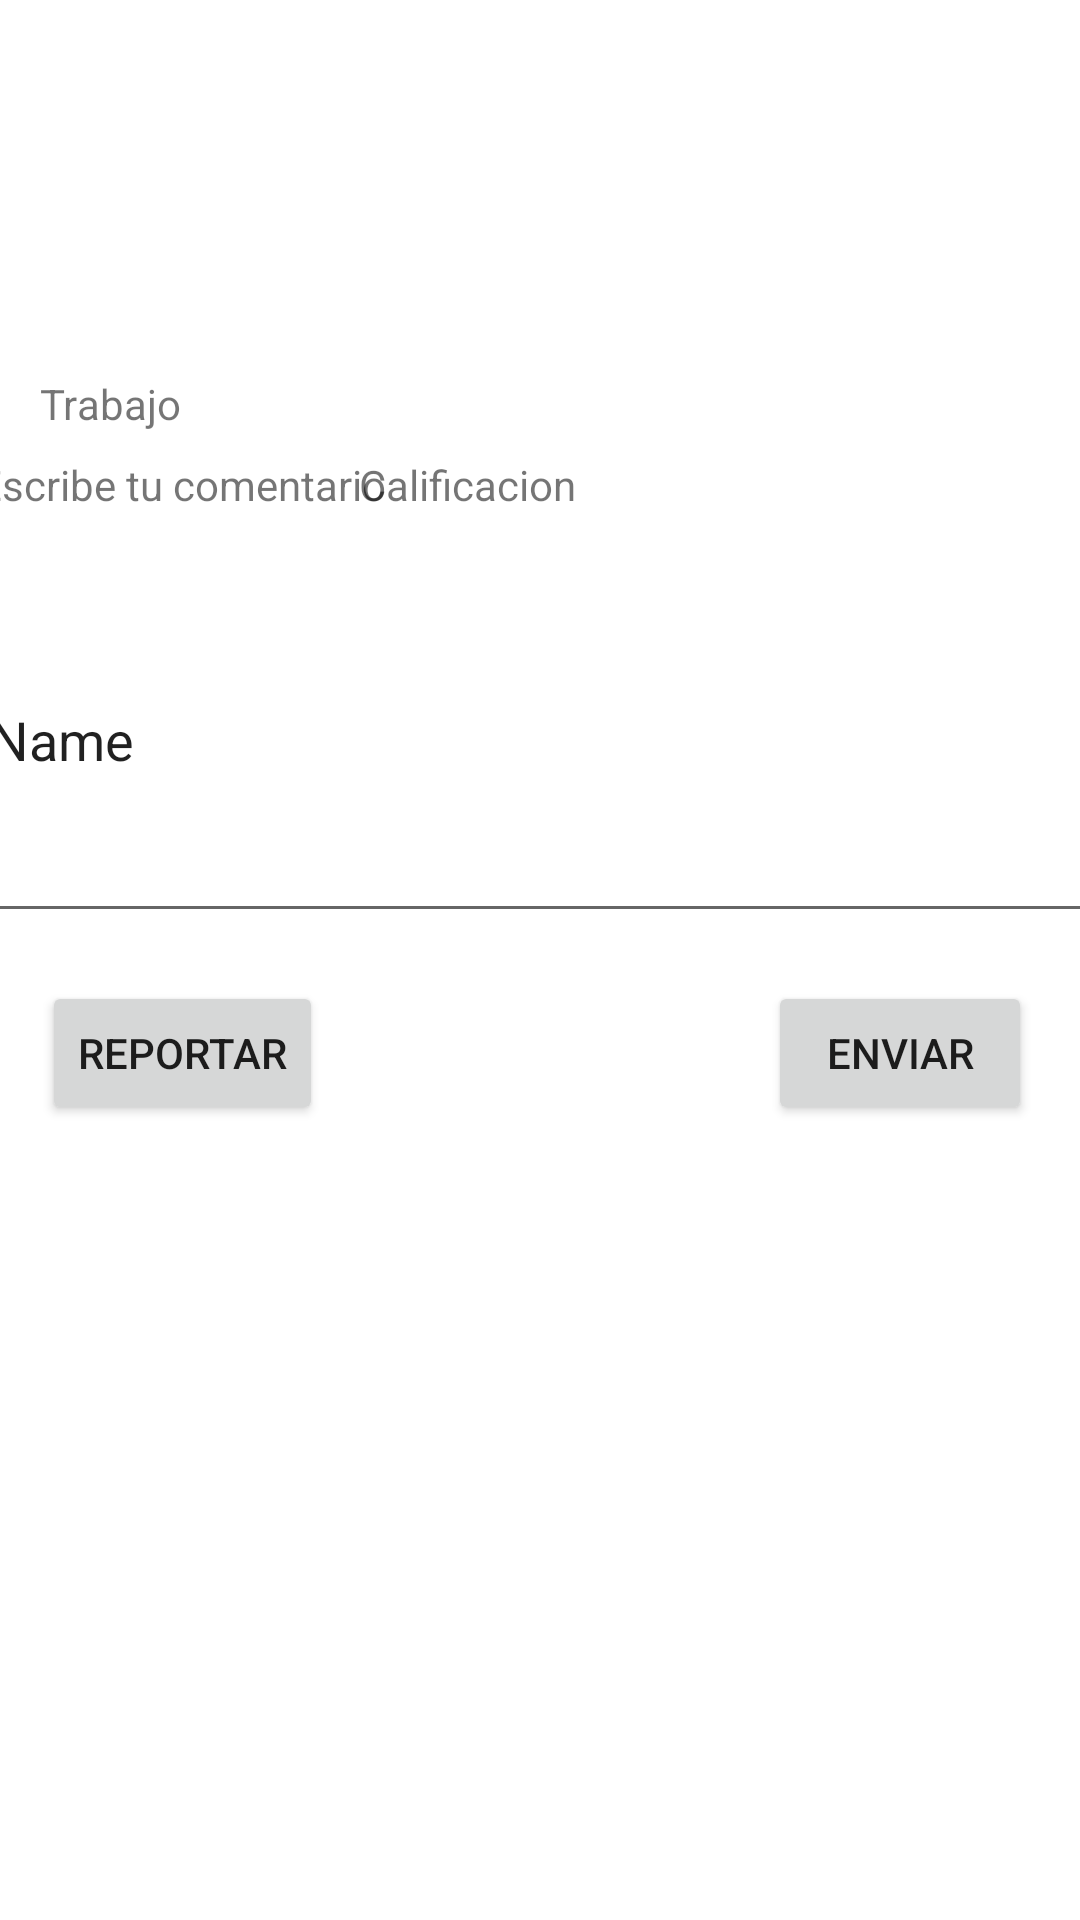

The Android layout XML behind this screen, and the referenced resources:
<!-- AndroidManifest.xml: application theme Theme.Proyecto -->
<!-- res/layout/activity_comment.xml -->
<?xml version="1.0" encoding="utf-8"?>
<androidx.constraintlayout.widget.ConstraintLayout xmlns:android="http://schemas.android.com/apk/res/android"
    xmlns:app="http://schemas.android.com/apk/res-auto"
    xmlns:tools="http://schemas.android.com/tools"
    android:layout_width="match_parent"
    android:layout_height="match_parent"
    tools:context=".CommentActivity">

    <ImageView
        android:id="@+id/imgTrabajo"
        android:layout_width="374dp"
        android:layout_height="101dp"
        android:layout_marginTop="12dp"
        app:layout_constraintEnd_toEndOf="parent"
        app:layout_constraintHorizontal_bias="0.486"
        app:layout_constraintStart_toStartOf="parent"
        app:layout_constraintTop_toTopOf="parent"
        tools:srcCompat="@tools:sample/avatars" />

    <TextView
        android:id="@+id/tvTrabajo"
        android:layout_width="wrap_content"
        android:layout_height="wrap_content"
        android:layout_marginTop="12dp"
        android:text="Trabajo"
        app:layout_constraintEnd_toEndOf="parent"
        app:layout_constraintHorizontal_bias="0.043"
        app:layout_constraintStart_toStartOf="parent"
        app:layout_constraintTop_toBottomOf="@+id/imgTrabajo" />

    <TextView
        android:id="@+id/tvEscribeComentario"
        android:layout_width="wrap_content"
        android:layout_height="wrap_content"
        android:layout_marginTop="8dp"
        android:text="Escribe tu comentario"
        app:layout_constraintEnd_toStartOf="@+id/tvCalificacion"
        app:layout_constraintHorizontal_bias="0.47"
        app:layout_constraintStart_toStartOf="parent"
        app:layout_constraintTop_toBottomOf="@+id/tvTrabajo" />

    <TextView
        android:id="@+id/tvCalificacion"
        android:layout_width="wrap_content"
        android:layout_height="wrap_content"
        android:layout_marginTop="8dp"
        android:layout_marginEnd="168dp"
        android:text="Calificacion"
        app:layout_constraintEnd_toEndOf="parent"
        app:layout_constraintTop_toBottomOf="@+id/tvTrabajo" />

    <EditText
        android:id="@+id/etComentario"
        android:layout_width="376dp"
        android:layout_height="132dp"
        android:layout_marginTop="8dp"
        android:ems="10"
        android:inputType="textPersonName"
        android:text="Name"
        app:layout_constraintEnd_toEndOf="parent"
        app:layout_constraintHorizontal_bias="0.485"
        app:layout_constraintStart_toStartOf="parent"
        app:layout_constraintTop_toBottomOf="@+id/tvEscribeComentario" />

    <Button
        android:id="@+id/btnReportar"
        android:layout_width="wrap_content"
        android:layout_height="wrap_content"
        android:layout_marginTop="16dp"
        android:text="Reportar"
        app:layout_constraintEnd_toStartOf="@+id/btnEnviar"
        app:layout_constraintHorizontal_bias="0.087"
        app:layout_constraintStart_toStartOf="parent"
        app:layout_constraintTop_toBottomOf="@+id/etComentario" />

    <Button
        android:id="@+id/btnEnviar"
        android:layout_width="wrap_content"
        android:layout_height="wrap_content"
        android:layout_marginTop="16dp"
        android:layout_marginEnd="16dp"
        android:text="Enviar"
        app:layout_constraintEnd_toEndOf="parent"
        app:layout_constraintTop_toBottomOf="@+id/etComentario" />

</androidx.constraintlayout.widget.ConstraintLayout>
<!-- resources referenced by this layout -->
<resources>
  <style name="Theme.Proyecto" parent="Theme.MaterialComponents.DayNight.DarkActionBar">
          
          <item name="colorPrimary">@color/amarillo_200</item>
          <item name="colorPrimaryVariant">@color/amarillo_500</item>
          <item name="colorOnPrimary">@color/gris_200</item>
          
          <item name="colorSecondary">@color/teal_200</item>
          <item name="colorSecondaryVariant">@color/teal_700</item>
          <item name="colorOnSecondary">@color/black</item>
          
          <item name="android:statusBarColor" tools:targetApi="l">?attr/colorPrimaryVariant</item>
          
      </style>
  <color name="amarillo_200">#FEDF02</color>
  <color name="amarillo_500">#F5BD1E</color>
  <color name="gris_200">#555555</color>
  <color name="teal_200">#FF03DAC5</color>
  <color name="teal_700">#FF018786</color>
  <color name="black">#673AB7</color>
</resources>
